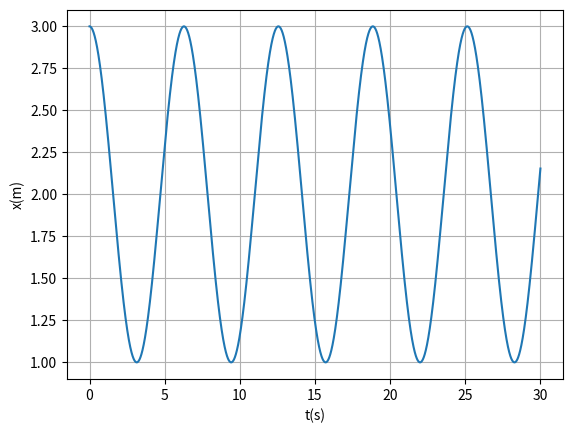

Here is the Python script that generated this plot:
import matplotlib.pyplot as plt
import numpy as np

#b)  Faça o gráfico da lei do movimento. Qual é o seu período?

m = 1
k = 1

xeq =2

x0 = 3 
v0 = 0


t0 = 0
tf =30
dt = 0.001

n = int((tf-t0)/dt)
t = np.linspace(t0,tf,n)

x = np.empty(n)
v = np.empty(n)
a = np.empty(n)

em=np.zeros(n)


x[0] = x0
v[0] = v0

em[0]= 0.5*(np.abs(x[0])-xeq)**2*m + 0.5* v[0]**2*m

a[0] = -x[0] + xeq

for i in range(n-1):  
    
    v[i+1]=v[i]+a[i]*dt
    x[i+1] =x[i]+v[i+1]*dt

    if x[0]<0:
        a[i+1]= -x[i+1] - xeq
    else:
        a[i+1]= -x[i+1] + xeq
    
    em[i]=  0.5*(np.abs(x[i])- xeq)**2*m + 0.5*v[i]**2*m

em[n-1]=  0.5*(np.abs(x[n-1])- xeq)**2*m + 0.5*v[n-1]**2*m

print("-----------------Alinea (b)-------------------")
arrayMaximos = []
temposMax = []

for i in range(n-1):
    if (x[i-1]<x[i]>x[i+1] and i>0 ): 
        arrayMaximos.append(x[i])
        temposMax.append(t[i])
        
periodos = []

for i in range(len(temposMax)-1):
    periodos.append(temposMax[i+1] - temposMax[i])


amplitude = sum(arrayMaximos)/len(arrayMaximos)

periodoMedia = sum(periodos)/len(periodos)

print("A amplitude média é {:.4f} m".format(amplitude))
print("O periodo médio é {:.3f} s".format(periodoMedia))

plt.plot(t,x)
plt.xlabel('t(s)') 
plt.ylabel('x(m)')
plt.grid(True)
plt.show()

